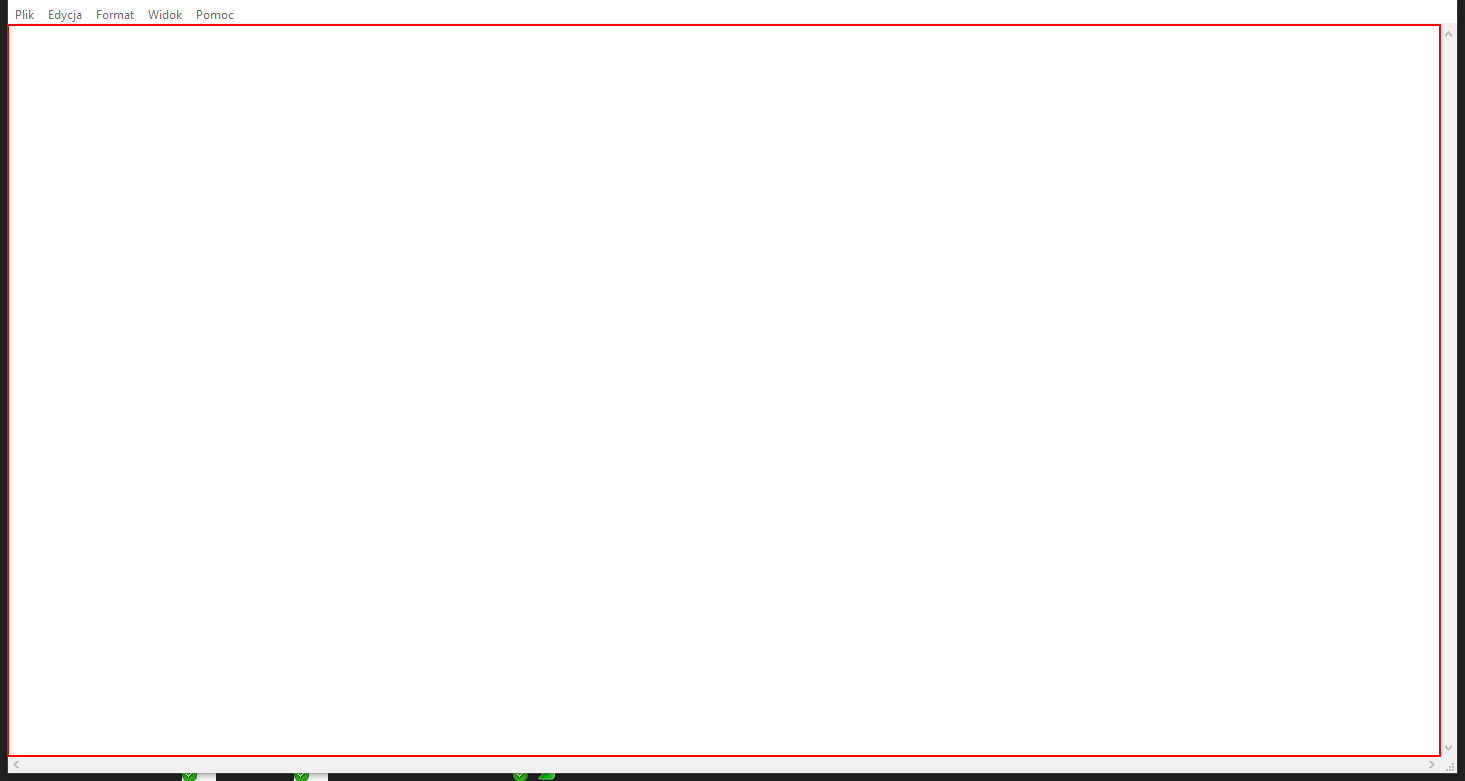
Workflow: Main

Step 1: type [text] into the editable text 'Edytor tekstów'

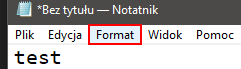
Step 2: click on the menu item 'Format'

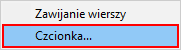
Step 3: click on 'menu item  Czcionka...'

Step 4: Attach Window Font on the dialog in window 'Czcionka' (notepad.exe) (no picture)

Step 5: type "pogrubiona" (no picture)

Step 6: type "16" (no picture)

Step 7: type a value (no picture)

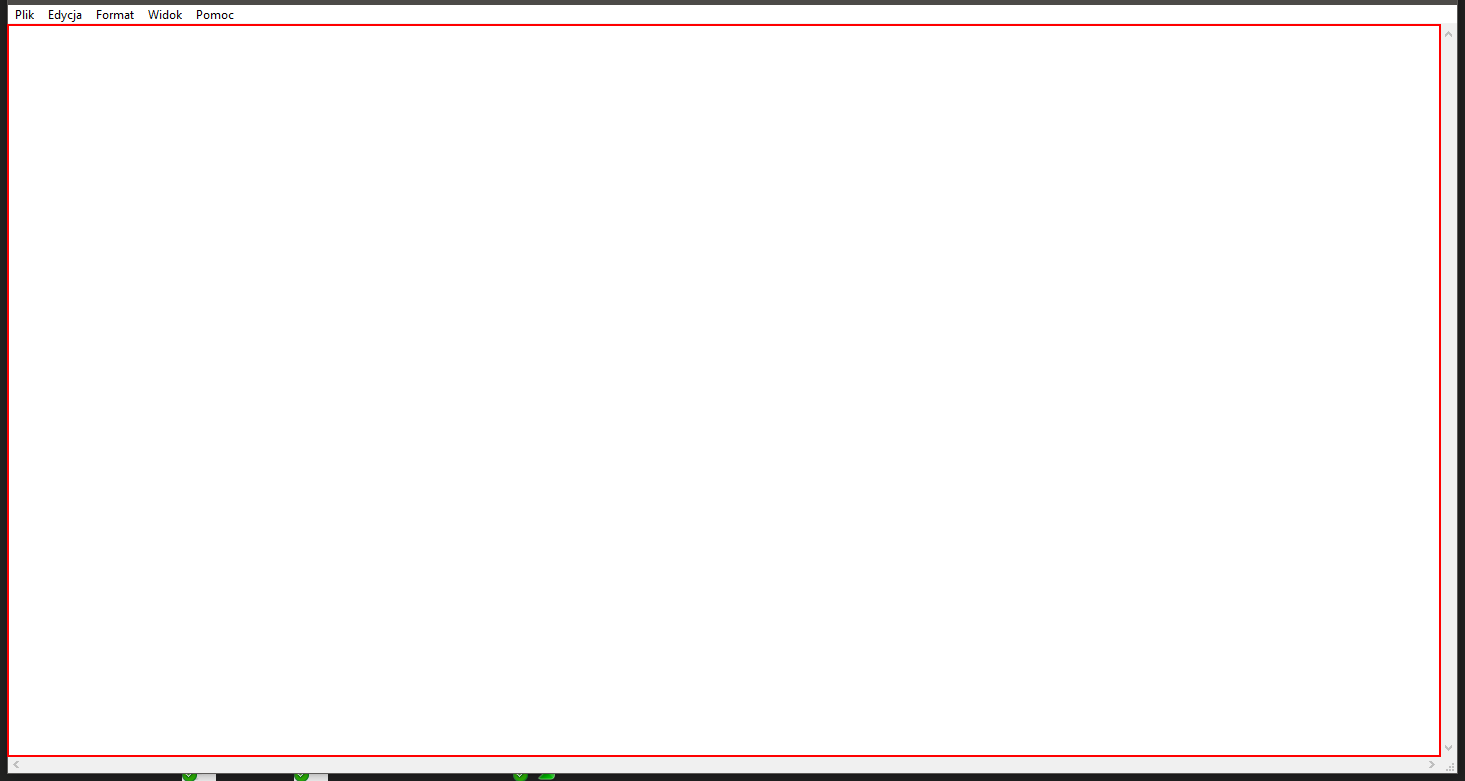
Step 8: type a value into the editable text 'Edytor tekstów' in window '*Bez tytułu - Notatnik' (notepad.exe)

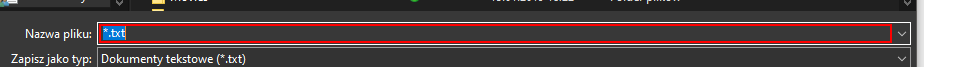
Step 9: type [filename] in window 'Zapisywanie jako' (notepad.exe)

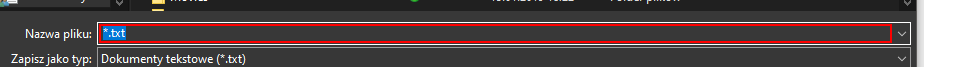
Step 10: type a value in window 'Zapisywanie jako' (notepad.exe)

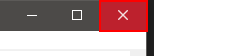
Step 11: Close Notepad on the push button 'Zamknij' in window '* - Notatnik' (notepad.exe)